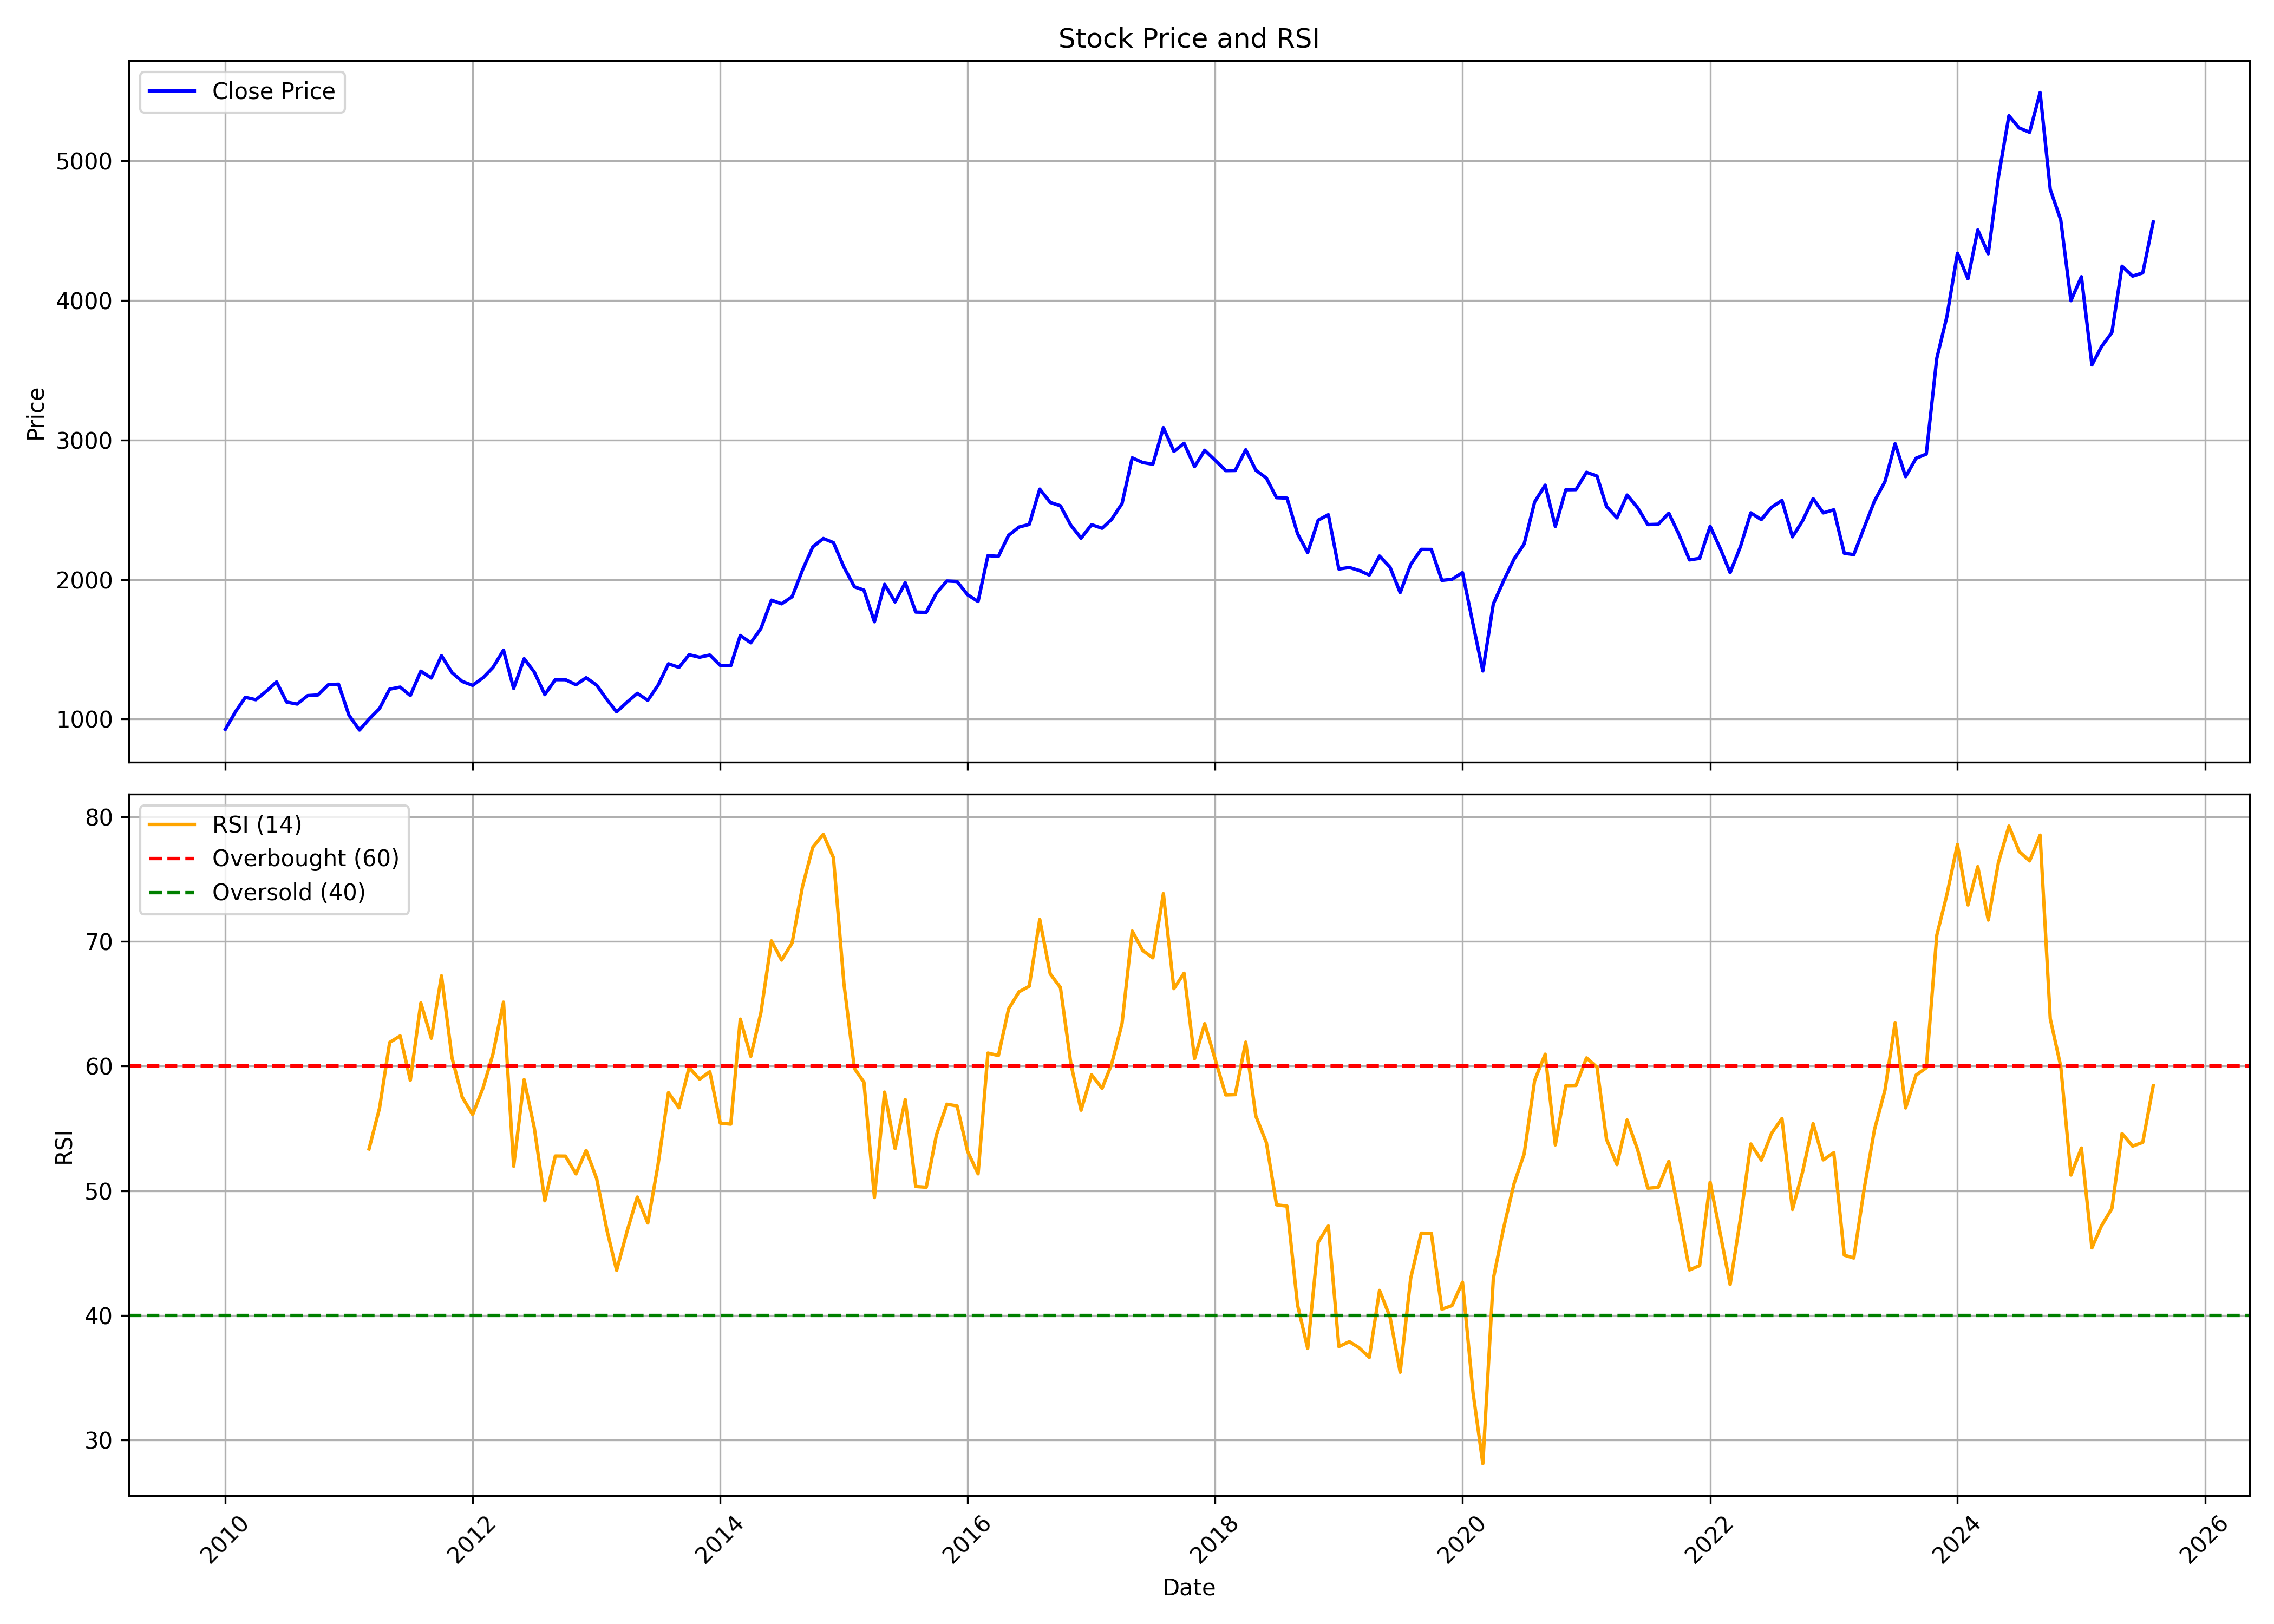

The table this chart was drawn from, first rows:
, date, symbol, open, high, low, close, volume, rsi
0, 2010-01-01, HEROMOTOCO, 1025, 1034, 889, 927, 8492511, 
1, 2010-02-01, HEROMOTOCO, 944.7, 1070, 905.4, 1057, 8283432, 
2, 2010-03-01, HEROMOTOCO, 1057, 1237, 1057, 1156, 10266074, 
3, 2010-04-01, HEROMOTOCO, 1168, 1245, 1076, 1139, 11587075, 
4, 2010-05-01, HEROMOTOCO, 1175, 1206, 1124, 1198, 7855711, 
5, 2010-06-01, HEROMOTOCO, 1206, 1280, 1176, 1267, 8156909, 
6, 2010-07-01, HEROMOTOCO, 1271, 1272, 1107, 1122, 11782872, 
7, 2010-08-01, HEROMOTOCO, 1126, 1195, 1033, 1108, 8509875, 
8, 2010-09-01, HEROMOTOCO, 1129, 1187, 1063, 1169, 10638362, 
9, 2010-10-01, HEROMOTOCO, 1173, 1212, 1118, 1173, 8608830, 
10, 2010-11-01, HEROMOTOCO, 1158, 1297, 1129, 1247, 7855955, 
11, 2010-12-01, HEROMOTOCO, 1234, 1270, 980.5, 1250, 26792034, 
12, 2011-01-01, HEROMOTOCO, 1267, 1270, 1001, 1027, 7360327, 
13, 2011-02-01, HEROMOTOCO, 1047, 1049, 865.2, 921.5, 14919058, 
14, 2011-03-01, HEROMOTOCO, 927.8, 1018, 889.1, 999.6, 12540233, 53.35
15, 2011-04-01, HEROMOTOCO, 1003, 1226, 1002, 1075, 11383482, 56.62
16, 2011-05-01, HEROMOTOCO, 1123, 1276, 1031, 1215, 11477012, 61.9
17, 2011-06-01, HEROMOTOCO, 1208, 1237, 1119, 1229, 8160191, 62.42
18, 2011-07-01, HEROMOTOCO, 1238, 1260, 1133, 1169, 9102841, 58.87
19, 2011-08-01, HEROMOTOCO, 1169, 1354, 1126, 1344, 9501627, 65.07
20, 2011-09-01, HEROMOTOCO, 1368, 1491, 1277, 1295, 12450583, 62.24
21, 2011-10-01, HEROMOTOCO, 1289, 1488, 1270, 1454, 10451631, 67.25
22, 2011-11-01, HEROMOTOCO, 1439, 1500, 1314, 1333, 13785394, 60.67
23, 2011-12-01, HEROMOTOCO, 1357, 1409, 1177, 1270, 9063863, 57.52
24, 2012-01-01, HEROMOTOCO, 1277, 1409, 1136, 1242, 14714454, 56.11
25, 2012-02-01, HEROMOTOCO, 1247, 1473, 1244, 1298, 8923233, 58.28
26, 2012-03-01, HEROMOTOCO, 1305, 1409, 1207, 1370, 10204454, 60.98
27, 2012-04-01, HEROMOTOCO, 1380, 1505, 1296, 1494, 6416748, 65.13
28, 2012-05-01, HEROMOTOCO, 1409, 1519, 1197, 1220, 14842573, 51.97
29, 2012-06-01, HEROMOTOCO, 1208, 1440, 1203, 1433, 7818941, 58.92
30, 2012-07-01, HEROMOTOCO, 1432, 1432, 1319, 1337, 6948810, 55.04
31, 2012-08-01, HEROMOTOCO, 1341, 1343, 1168, 1175, 8292669, 49.2
32, 2012-09-01, HEROMOTOCO, 1195, 1330, 1191, 1283, 6674593, 52.79
33, 2012-10-01, HEROMOTOCO, 1291, 1310, 1134, 1283, 7795285, 52.78
34, 2012-11-01, HEROMOTOCO, 1283, 1341, 1222, 1246, 6111771, 51.35
35, 2012-12-01, HEROMOTOCO, 1244, 1319, 1229, 1297, 6461956, 53.24
36, 2013-01-01, HEROMOTOCO, 1300, 1323, 1173, 1243, 8957793, 50.98
37, 2013-02-01, HEROMOTOCO, 1245, 1250, 1116, 1138, 5035648, 46.76
38, 2013-03-01, HEROMOTOCO, 1138, 1205, 1034, 1052, 5265691, 43.61
39, 2013-04-01, HEROMOTOCO, 1054, 1149, 979, 1122, 8600809, 46.77
40, 2013-05-01, HEROMOTOCO, 1122, 1225, 1083, 1185, 6621104, 49.5
41, 2013-06-01, HEROMOTOCO, 1174, 1187, 1067, 1135, 5006578, 47.41
42, 2013-07-01, HEROMOTOCO, 1137, 1296, 1118, 1241, 9081530, 52.05
43, 2013-08-01, HEROMOTOCO, 1242, 1416, 1214, 1396, 11194207, 57.87
44, 2013-09-01, HEROMOTOCO, 1378, 1453, 1283, 1371, 7410665, 56.66
45, 2013-10-01, HEROMOTOCO, 1427, 1498, 1392, 1461, 6311854, 59.89
46, 2013-11-01, HEROMOTOCO, 1464, 1512, 1383, 1443, 6309310, 58.95
47, 2013-12-01, HEROMOTOCO, 1441, 1554, 1422, 1459, 6482880, 59.55
48, 2014-01-01, HEROMOTOCO, 1465, 1490, 1373, 1385, 6423278, 55.43
49, 2014-02-01, HEROMOTOCO, 1386, 1420, 1341, 1383, 4599605, 55.35
50, 2014-03-01, HEROMOTOCO, 1371, 1617, 1363, 1599, 7590970, 63.77
51, 2014-04-01, HEROMOTOCO, 1599, 1614, 1493, 1547, 4455909, 60.78
52, 2014-05-01, HEROMOTOCO, 1547, 1960, 1487, 1649, 6987680, 64.3
53, 2014-06-01, HEROMOTOCO, 1651, 1939, 1651, 1852, 12926861, 70.05
54, 2014-07-01, HEROMOTOCO, 1846, 1894, 1683, 1826, 6221915, 68.51
55, 2014-08-01, HEROMOTOCO, 1857, 1930, 1793, 1877, 10778842, 69.89
56, 2014-09-01, HEROMOTOCO, 1904, 2208, 1894, 2070, 8704031, 74.45
57, 2014-10-01, HEROMOTOCO, 2100, 2281, 1987, 2234, 10290172, 77.56
58, 2014-11-01, HEROMOTOCO, 2219, 2305, 2087, 2294, 21036081, 78.6
59, 2014-12-01, HEROMOTOCO, 2309, 2384, 2207, 2265, 8144567, 76.73
... 128 more rows
